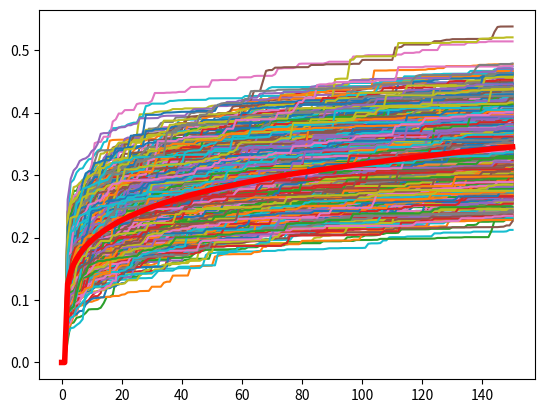

Here is the Python script that generated this plot:
import numpy as np
import matplotlib.pyplot as plt

# this script was blindly ported from Matlab to Python...
#In this script a custom gamma fucntio is used to describe the deterioration curve
#


def custom_gamma(a, b, t, beta):
    # TODO: understand why the shape, scale are selected like this. Maybe more info on the paper??
    x = np.random.gamma(shape=a * t**beta - a * (t - 1)**beta, scale = b)
    return x


mean = 0.35                                              # the mean descibes the fianl degradation that the material 
                                                        # will have at the end of the time period  T
beta = 0.2                                              # beta descibes the curvature and direction of the curve. 
                                                        #For a more steep curve beta shoudl be lower than 1.                                                                   
std = 0.15 * mean
T = 150                                                 # number of years 

no_realisations = 1000                                                # number of realizations

variance = std * std
b = variance / mean                                     # scale
a = (mean * mean / variance) / (np.power(T, beta))      # shape. TODO: Why is it scaled by T^b ???
# a = 10
# b = 0.2


deterioration = np.zeros((no_realisations, T + 1))
to = np.zeros((1, no_realisations))                     #an empty array with shape (1,1000)

for i in range(no_realisations):        
    to[0][i] = 1                                        #populate all array with values of 1
    deterioration[i, 0] = 0

    for t in range(1, T):
        point_from_gamma_dist = custom_gamma(a, b, t, beta) # for time t in lifespan, get a random point from the gamma distribution  
        deterioration[i, t+1] = deterioration[i, t] + point_from_gamma_dist # get the next deterioration point by adding the current deterioration with the random point that was generated 
        deterioration[i, t+1] = min(.9999999, float(deterioration[i, t+1]))  # if the value is greater that 0.999... it will become 0.999. No values can b better that 1
 
    plt.plot(deterioration[i, :])

D_mean = np.mean(deterioration, axis=0)             
plt.plot(D_mean, linewidth=4, color="red")
plt.show()

bin_size = 10                           # category changes when the deterioration drops by 'bin_size'
n_bins = int(100 / bin_size)            # calculates the number of different states 
Dlabel = deterioration.copy()           #?

# Label the category that each point of each curve is at the time t
for realisation in range(no_realisations):
    for time in range(int(to[0][realisation]), T+1):        # for range in 'to' array, ( column index [realisation] and time T)
        for state in range(n_bins + 1):                     #for state in states range
            if (deterioration[realisation, time] < (state * bin_size / 100)) and (deterioration[realisation, time] >= (state - 1) * bin_size / 100):
                Dlabel[realisation, time] = state           # if the values of detariotation fit the state size put them in the Dlabel

trans_counts = np.zeros((n_bins, n_bins, T))                #   make a 3D array 10x10x150

# Counts how many times each label appears at time t
for realisation in range(no_realisations):                            
    for time in range(int(to[0][realisation]), T + 1):
        trans_counts[int(Dlabel[realisation, time - 1]), int(Dlabel[realisation, time]), time - 1] =\
            1 + trans_counts[int(Dlabel[realisation, time - 1]), int(Dlabel[realisation, time]), time - 1]

counts = np.sum(trans_counts, axis=1, keepdims=True)

p = trans_counts.copy()

# translates that into probabilities by dividing by the total amount of counts
for i in range(n_bins):
    for t in range(1, T+1):
        if counts[i, 0, t - 1]>0 :
            p[i, :, t - 1] = trans_counts[i, :, t - 1] / counts[i, 0, t - 1]
        else: 
            p[i, :, t - 1] = 0

np.save("transition_matrices.npy",p)
watchpoint = p[:,:,0]
watchpoint2 = trans_counts[:,:,149]

print(watchpoint)

print(trans_counts[:,:,0])

